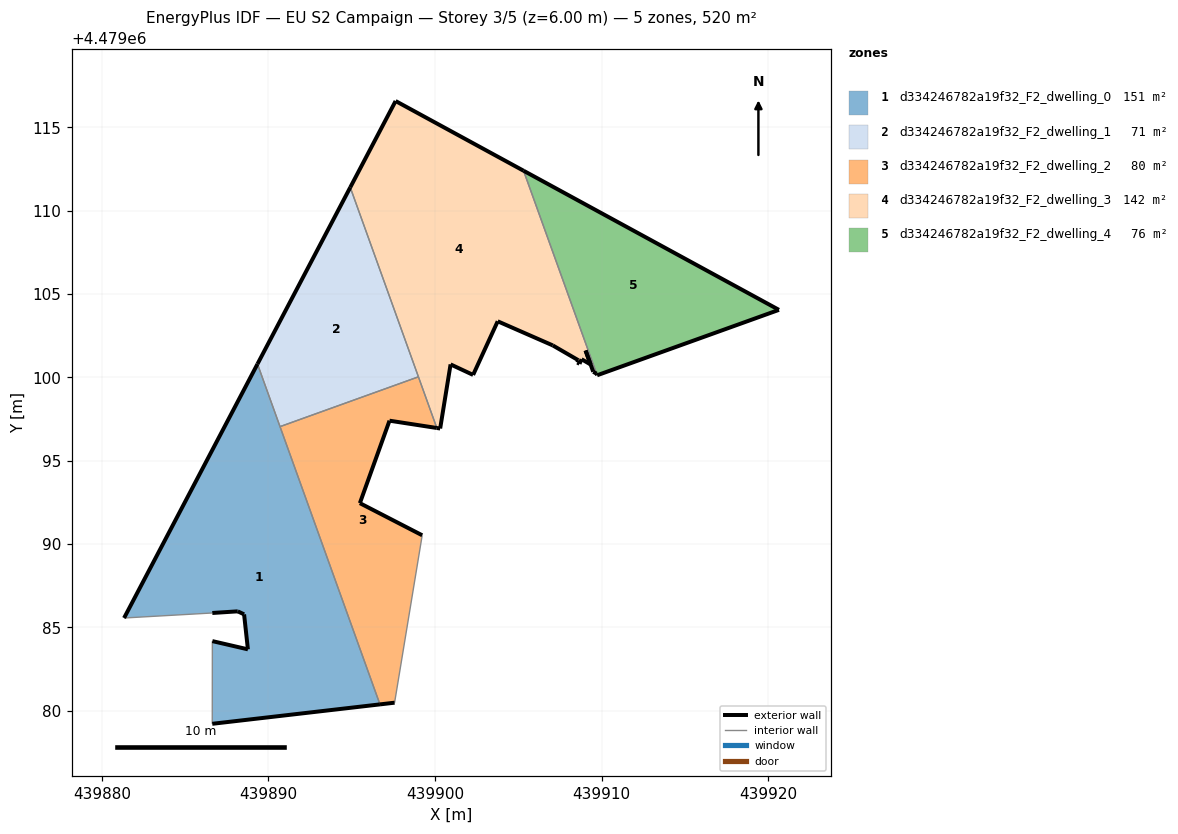
=== STOREY PLAN SPEC (per zone: floor XY polygon, exterior-wall plan segments, windows/doors) ===
zone 1: d334246782a19f32_F2_dwelling_0  (151.2 m²)
  floor: (439896.69, 4479080.38) (439889.34, 4479100.81) (439881.34, 4479085.57) (439886.63, 4479085.87) (439888.16, 4479085.97) (439888.54, 4479085.79) (439888.77, 4479083.69) (439886.64, 4479084.18) (439886.63, 4479079.22)
  exterior wall: (439888.54, 4479085.79) – (439888.16, 4479085.97)  [0.4 m]
  exterior wall: (439888.16, 4479085.97) – (439886.63, 4479085.87)  [1.5 m]
  exterior wall: (439881.34, 4479085.57) – (439889.34, 4479100.81)  [17.2 m]
  exterior wall: (439896.69, 4479080.38) – (439886.63, 4479079.22)  [10.1 m]
  exterior wall: (439886.64, 4479084.18) – (439888.77, 4479083.69)  [2.2 m]
  exterior wall: (439888.77, 4479083.69) – (439888.54, 4479085.79)  [2.1 m]
  interior walls: 4
zone 2: d334246782a19f32_F2_dwelling_1  (70.9 m²)
  floor: (439899.00, 4479100.04) (439894.91, 4479111.40) (439889.34, 4479100.81) (439890.70, 4479097.05)
  exterior wall: (439889.34, 4479100.81) – (439894.91, 4479111.40)  [12.0 m]
  interior walls: 3
zone 3: d334246782a19f32_F2_dwelling_2  (80.3 m²)
  floor: (439897.57, 4479080.49) (439899.23, 4479090.53) (439895.49, 4479092.46) (439897.26, 4479097.41) (439900.10, 4479096.97) (439899.00, 4479100.04) (439890.70, 4479097.05) (439896.69, 4479080.38)
  exterior wall: (439900.10, 4479096.97) – (439897.26, 4479097.41)  [2.9 m]
  exterior wall: (439897.26, 4479097.41) – (439895.49, 4479092.46)  [5.3 m]
  exterior wall: (439895.49, 4479092.46) – (439899.23, 4479090.53)  [4.2 m]
  exterior wall: (439897.57, 4479080.49) – (439896.69, 4479080.38)  [0.9 m]
  interior walls: 4
zone 4: d334246782a19f32_F2_dwelling_3  (141.5 m²)
  floor: (439909.69, 4479100.22) (439905.31, 4479112.40) (439897.63, 4479116.58) (439894.91, 4479111.40) (439900.10, 4479096.97) (439900.30, 4479096.94) (439900.93, 4479100.78) (439902.28, 4479100.15) (439903.76, 4479103.37) (439907.06, 4479101.92) (439908.59, 4479101.03) (439908.53, 4479100.89) (439908.66, 4479100.82) (439908.79, 4479101.09) (439909.33, 4479100.78) (439909.03, 4479101.62) (439909.49, 4479100.34)
  exterior wall: (439909.33, 4479100.78) – (439908.79, 4479101.09)  [0.6 m]
  exterior wall: (439908.79, 4479101.09) – (439908.66, 4479100.82)  [0.3 m]
  exterior wall: (439908.66, 4479100.82) – (439908.53, 4479100.89)  [0.2 m]
  exterior wall: (439908.53, 4479100.89) – (439908.59, 4479101.03)  [0.2 m]
  exterior wall: (439908.59, 4479101.03) – (439907.06, 4479101.92)  [1.8 m]
  exterior wall: (439907.06, 4479101.92) – (439903.76, 4479103.37)  [3.6 m]
  exterior wall: (439903.76, 4479103.37) – (439902.28, 4479100.15)  [3.5 m]
  exterior wall: (439902.28, 4479100.15) – (439900.93, 4479100.78)  [1.5 m]
  exterior wall: (439900.93, 4479100.78) – (439900.30, 4479096.94)  [3.9 m]
  exterior wall: (439900.30, 4479096.94) – (439900.10, 4479096.97)  [0.2 m]
  exterior wall: (439894.91, 4479111.40) – (439897.63, 4479116.58)  [5.9 m]
  exterior wall: (439897.63, 4479116.58) – (439905.31, 4479112.40)  [8.7 m]
  exterior wall: (439909.69, 4479100.22) – (439909.49, 4479100.34)  [0.2 m]
  exterior wall: (439909.49, 4479100.34) – (439909.03, 4479101.62)  [1.4 m]
  exterior wall: (439909.03, 4479101.62) – (439909.33, 4479100.78)  [0.9 m]
  interior walls: 3
zone 5: d334246782a19f32_F2_dwelling_4  (75.6 m²)
  floor: (439920.63, 4479104.05) (439905.31, 4479112.40) (439909.72, 4479100.13)
  exterior wall: (439905.31, 4479112.40) – (439920.63, 4479104.05)  [17.4 m]
  exterior wall: (439920.63, 4479104.05) – (439909.72, 4479100.13)  [11.6 m]
  exterior wall: (439909.72, 4479100.13) – (439909.69, 4479100.22)  [0.1 m]
  interior walls: 1

=== DERIVED (storey summary) ===
Building: EU S2 Campaign
Storey: 3 of 5  (floor level z = 6.00 m)
Storey gross floor area: 519.5 m²
Zones on this storey: 5
  - d334246782a19f32_F2_dwelling_0: floor 151.2 m²; exterior wall 33.6 m (100.8 m²); WWR 0.0%
  - d334246782a19f32_F2_dwelling_1: floor 70.9 m²; exterior wall 12.0 m (35.9 m²); WWR 0.0%
  - d334246782a19f32_F2_dwelling_2: floor 80.3 m²; exterior wall 13.2 m (39.7 m²); WWR 0.0%
  - d334246782a19f32_F2_dwelling_3: floor 141.5 m²; exterior wall 32.8 m (98.4 m²); WWR 0.0%
  - d334246782a19f32_F2_dwelling_4: floor 75.6 m²; exterior wall 29.1 m (87.4 m²); WWR 0.0%
Zone adjacency (shared interzone walls):
  - d334246782a19f32_F2_dwelling_0 ↔ d334246782a19f32_F2_dwelling_1
  - d334246782a19f32_F2_dwelling_0 ↔ d334246782a19f32_F2_dwelling_2
  - d334246782a19f32_F2_dwelling_1 ↔ d334246782a19f32_F2_dwelling_2
  - d334246782a19f32_F2_dwelling_1 ↔ d334246782a19f32_F2_dwelling_3
  - d334246782a19f32_F2_dwelling_2 ↔ d334246782a19f32_F2_dwelling_3
  - d334246782a19f32_F2_dwelling_3 ↔ d334246782a19f32_F2_dwelling_4